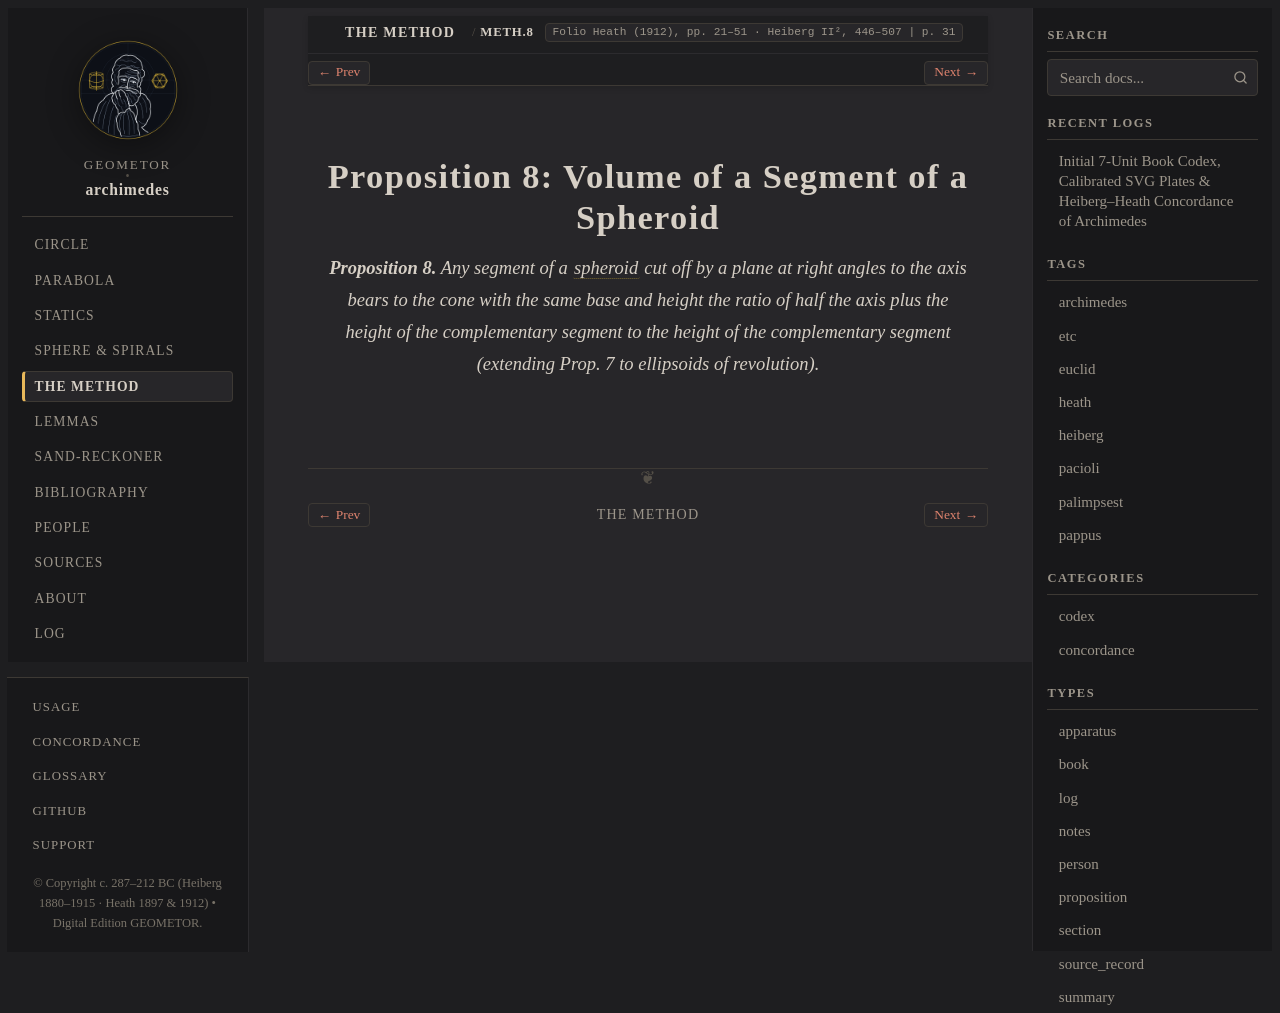

repository: geometor/archimedes · page: the_method/prop_08.html · generator: sphinx

:canonical_id: METH.8
:order: 9
:type: proposition

Proposition 8: Volume of a Segment of a Spheroid
================================================

.. folio:: Heath (1912), pp. 21–51 · Heiberg II², 446–507
   :page: 31

.. enunciation::

   **Proposition 8.** Any segment of a :term:`spheroid <sphairoeides>` cut off by a plane at right angles to the axis bears to the cone with the same base and height the ratio of half the axis plus the height of the complementary segment to the height of the complementary segment (extending Prop. 7 to ellipsoids of revolution).

.. qed::
